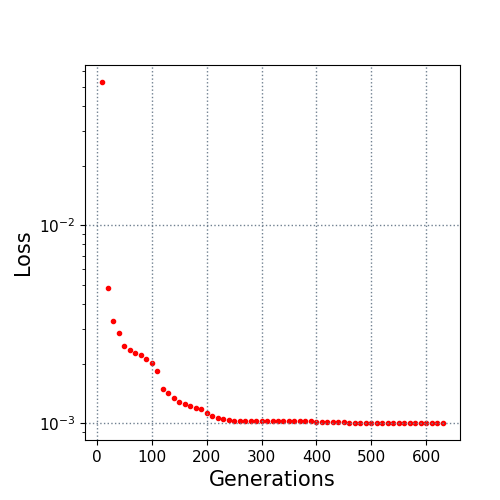

The file beside this chart, header and first rows:
10.0, 0.052935
20.0, 0.004838
30.0, 0.003281
40.0, 0.00284
50.0, 0.002455
60.0, 0.002341
70.0, 0.002274
80.0, 0.00221
90.0, 0.002109
100.0, 0.002009
110.0, 0.001837
120.0, 0.001492
130.0, 0.001414
140.0, 0.001341
150.0, 0.001285
160.0, 0.001253
170.0, 0.001225
180.0, 0.001188
190.0, 0.001178
200.0, 0.001131
210.0, 0.001088
220.0, 0.001062
230.0, 0.00105
240.0, 0.001035
250.0, 0.001031
260.0, 0.001031
270.0, 0.001027
280.0, 0.001027
290.0, 0.001027
300.0, 0.001027
310.0, 0.001026
320.0, 0.001026
330.0, 0.001023
340.0, 0.001023
350.0, 0.001023
360.0, 0.001023
370.0, 0.001023
380.0, 0.001023
390.0, 0.001023
400.0, 0.001013
410.0, 0.001013
420.0, 0.001013
430.0, 0.001013
440.0, 0.001013
450.0, 0.001013
460.0, 0.001003
470.0, 0.001003
480.0, 0.001003
490.0, 0.001003
500.0, 0.001003
510.0, 0.001003
520.0, 0.001003
530.0, 0.001003
540.0, 0.001003
550.0, 0.001003
560.0, 0.001003
570.0, 0.001003
580.0, 0.001003
590.0, 0.001003
600.0, 0.001003
610.0, 0.001003
... 2 more rows
